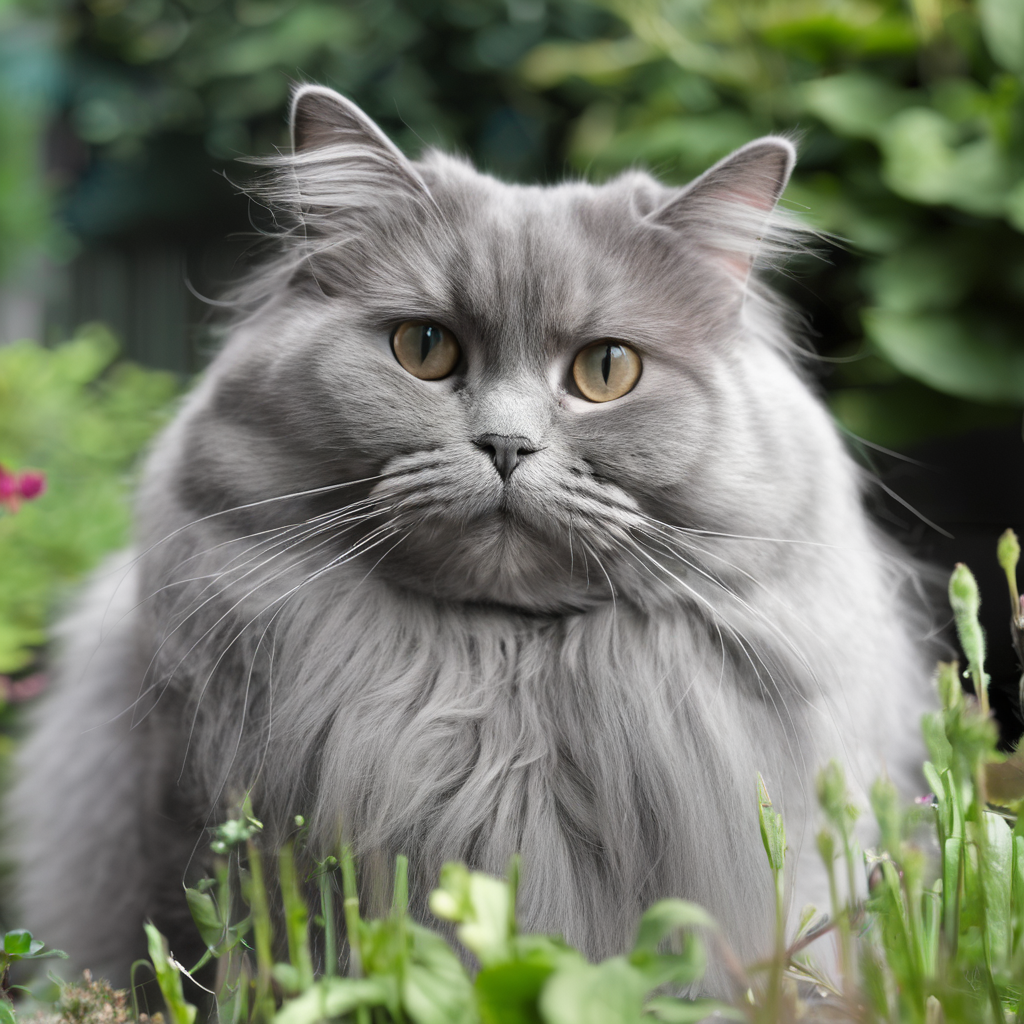
Generation parameters embedded in this image by AUTOMATIC1111 Stable Diffusion web UI or a fork of it (Forge, ...) (PNG 'parameters' text chunk):
british long hair cat, grey, chubby, in the garden <lora:add-detail-xl:0.8>
Steps: 20, Sampler: DPM++ 2M Karras, CFG scale: 7, Seed: 13798859, Size: 1024x1024, Model hash: e6bb9ea85b, Model: sdXL_v10VAEFix, Lora hashes: "add-detail-xl: 9c783c8ce46c", Version: v1.7.0